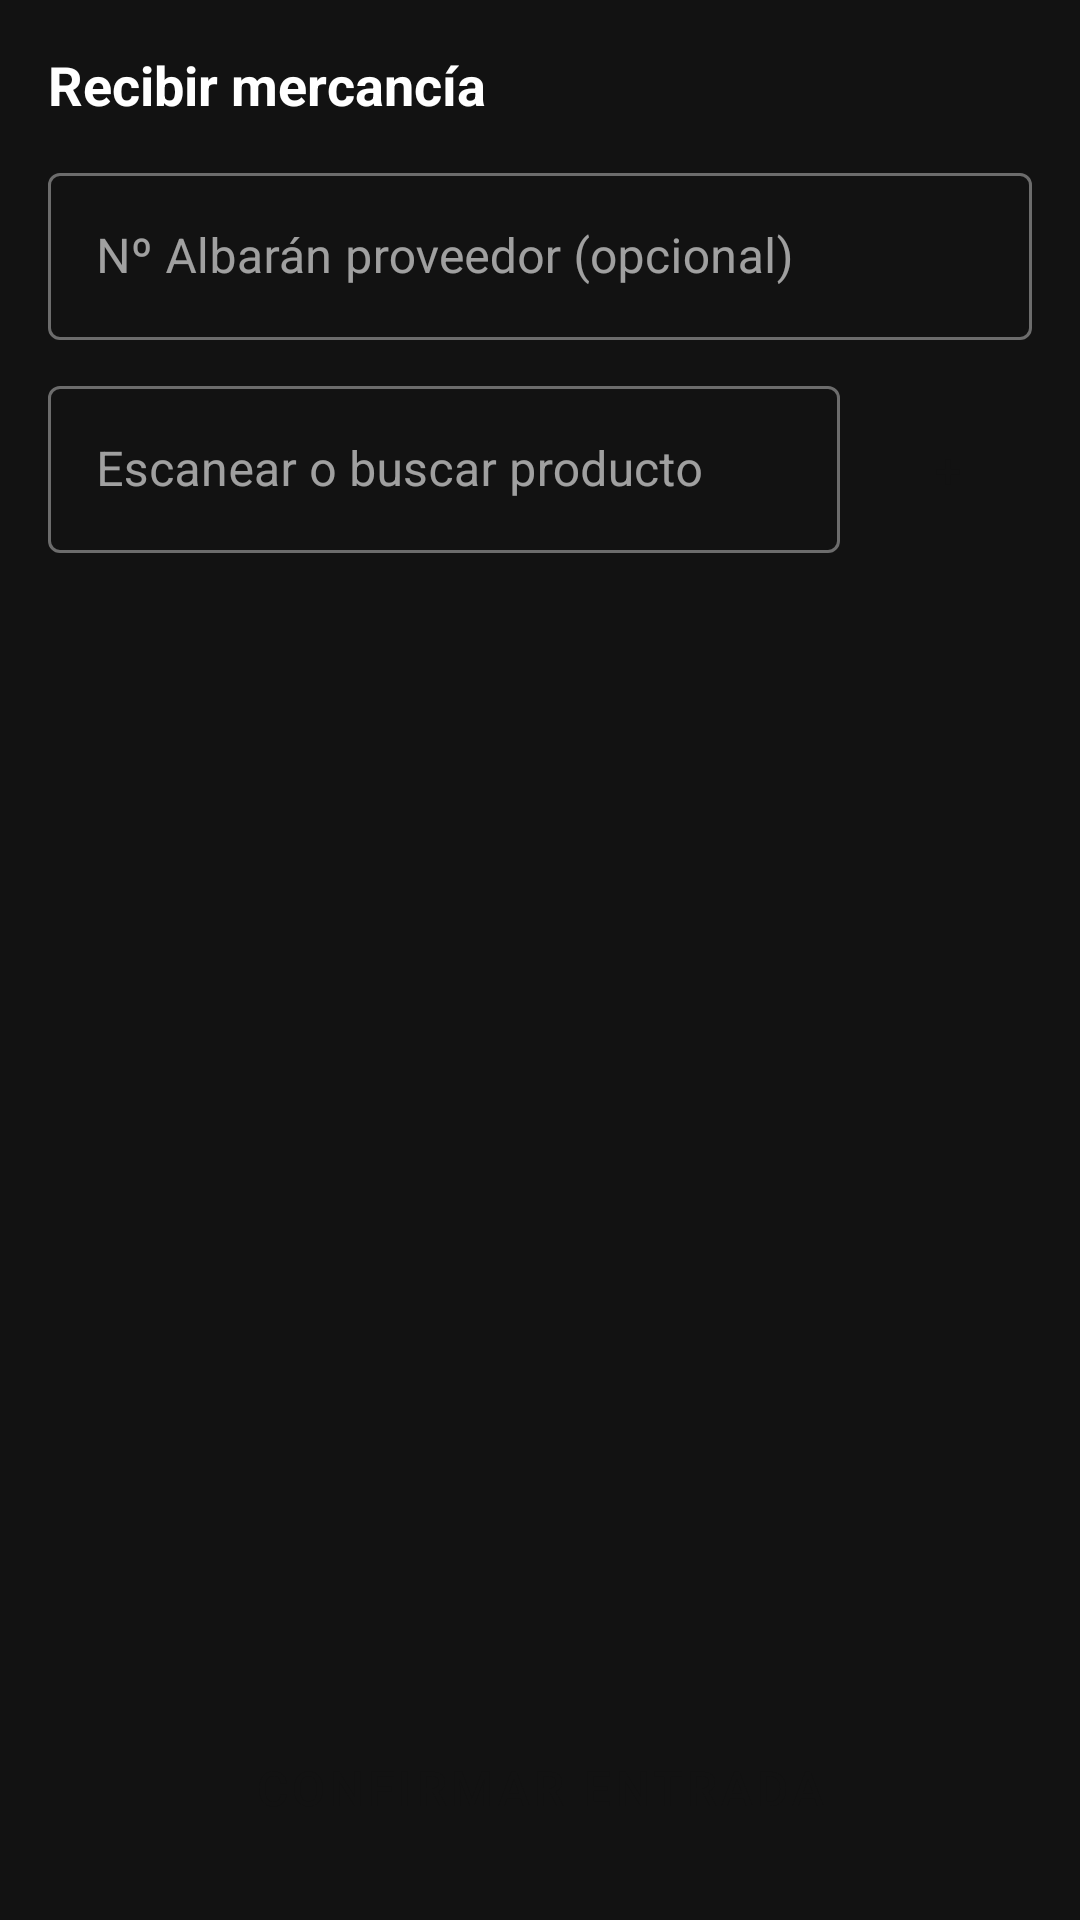

Layout XML and referenced resources for this Android screen:
<!-- AndroidManifest.xml: application theme Theme.AlmacenPDA -->
<!-- res/layout/fragment_reception.xml -->
<?xml version="1.0" encoding="utf-8"?>
<LinearLayout xmlns:android="http://schemas.android.com/apk/res/android"
    android:layout_width="match_parent" android:layout_height="match_parent"
    android:background="@color/bg_dark" android:orientation="vertical" android:padding="16dp">

    <TextView android:layout_width="wrap_content" android:layout_height="wrap_content"
        android:text="Recibir mercancía" android:textColor="@color/text_primary"
        android:textSize="18sp" android:textStyle="bold" android:layout_marginBottom="12dp"/>

    <com.google.android.material.textfield.TextInputLayout
        android:layout_width="match_parent" android:layout_height="wrap_content"
        android:hint="Nº Albarán proveedor (opcional)"
        style="@style/Widget.MaterialComponents.TextInputLayout.OutlinedBox"
        android:layout_marginBottom="10dp">
        <com.google.android.material.textfield.TextInputEditText
            android:id="@+id/etAlbaran"
            android:layout_width="match_parent" android:layout_height="wrap_content"
            android:inputType="text" android:textColor="@color/text_primary"/>
    </com.google.android.material.textfield.TextInputLayout>

    <LinearLayout android:layout_width="match_parent" android:layout_height="wrap_content"
        android:orientation="horizontal" android:layout_marginBottom="12dp">
        <com.google.android.material.textfield.TextInputLayout
            android:layout_width="0dp" android:layout_height="wrap_content"
            android:layout_weight="1" android:hint="Escanear o buscar producto"
            style="@style/Widget.MaterialComponents.TextInputLayout.OutlinedBox"
            android:layout_marginEnd="8dp">
            <com.google.android.material.textfield.TextInputEditText
                android:id="@+id/etScan"
                android:layout_width="match_parent" android:layout_height="wrap_content"
                android:inputType="text" android:textColor="@color/text_primary"
                android:imeOptions="actionSearch"/>
        </com.google.android.material.textfield.TextInputLayout>
        <Button android:id="@+id/btnScan"
            android:layout_width="56dp" android:layout_height="56dp"
            android:text="+" style="@style/BtnPrimary"/>
    </LinearLayout>

    <TextView android:id="@+id/tvCounter"
        android:layout_width="wrap_content" android:layout_height="wrap_content"
        android:textColor="@color/text_secondary" android:textSize="13sp"
        android:layout_marginBottom="8dp"/>

    <androidx.recyclerview.widget.RecyclerView
        android:id="@+id/rvLineas"
        android:layout_width="match_parent" android:layout_height="0dp"
        android:layout_weight="1" android:clipToPadding="false"/>

    <Button android:id="@+id/btnConfirmar"
        android:layout_width="match_parent" android:layout_height="56dp"
        android:text="CONFIRMAR ENTRADA" style="@style/BtnPrimary"
        android:layout_marginTop="12dp" android:enabled="false"/>
</LinearLayout>
<!-- resources referenced by this layout -->
<resources>
  <color name="bg_dark">#121212</color>
  <color name="text_primary">#FFFFFF</color>
  <color name="text_secondary">#B0B0C0</color>
  <style name="BtnPrimary" parent="Widget.MaterialComponents.Button">
          <item name="android:backgroundTint">?attr/colorPrimary</item>
          <item name="android:textColor">@color/bg_dark</item>
          <item name="android:textSize">16sp</item>
          <item name="android:paddingTop">14dp</item>
          <item name="android:paddingBottom">14dp</item>
      </style>
  <style name="Theme.AlmacenPDA" parent="Theme.AlmacenPDA.Azul" />
  <style name="Theme.AlmacenPDA.Azul" parent="Base.Theme.AlmacenPDA">
          <item name="colorPrimary">@color/style_azul</item>
          <item name="colorPrimaryVariant">@color/style_azul</item>
      </style>
  <style name="Base.Theme.AlmacenPDA" parent="Theme.MaterialComponents.DayNight.NoActionBar">
          <item name="colorOnPrimary">@color/bg_dark</item>
          <item name="colorSurface">@color/bg_surface</item>
          <item name="colorOnSurface">@color/text_primary</item>
          <item name="android:windowBackground">@color/bg_dark</item>
          <item name="android:statusBarColor">@color/bg_surface</item>
          <item name="android:navigationBarColor">@color/bg_surface</item>
          <item name="android:textColorPrimary">@color/text_primary</item>
          <item name="android:textColorSecondary">@color/text_secondary</item>
  
          
          <item name="android:popupMenuStyle">@style/CustomPopupMenu</item>
          <item name="android:dropDownListViewStyle">@style/CustomDropDownListView</item>
      </style>
  <color name="style_azul">#4f46e5</color>
  <color name="bg_surface">#1E1E2E</color>
  <style name="CustomPopupMenu" parent="Widget.MaterialComponents.PopupMenu">
          <item name="android:popupBackground">@color/bg_surface</item>
          <item name="android:textColor">@color/text_primary</item>
      </style>
  <style name="CustomDropDownListView" parent="Widget.AppCompat.ListView.DropDown">
          <item name="android:background">@color/bg_surface</item>
          <item name="android:divider">@color/divider</item>
      </style>
  <color name="divider">#2E2E4E</color>
</resources>
